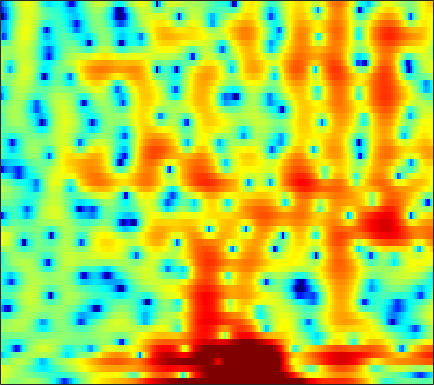

Values plotted in this chart, from the file beside it:
3.3515, 2.7405, 1.9743, 1.3021, 0.89285, 0.50627, 0.34936, 0.36638, 0.52407, 0.77329, 1.0568, 1.2631, 1.4895, 1.6343, 1.6622, 1.5837, 1.3938, 1.1763, 0.77925, 0.24382, -0.41849, -1.021, -1.9567, -3.1212
3.799, 3.509, 3.122, 2.744, 2.468, 2.111, 1.768, 1.518, 1.193, 0.8764, 0.5614, 0.3241, 0.0009698, -0.3296, -0.5819, -0.9261, -1.274, -1.541, -1.893, -2.233, -2.56, -2.794, -3.083, -3.345
4.298, 3.947, 3.513, 3.116, 2.837, 2.477, 2.11, 1.819, 1.397, 0.9204, 0.3692, -0.1075, -0.8242, -1.66, -2.347, -3.347, -4.391, -5.145, -5.976, -6.419, -6.359, -6.008, -5.278, -4.409
0.02052, -0.3619, -0.2686, 0.2619, 0.7525, 1.366, 1.848, 2.104, 2.296, 2.319, 2.132, 1.861, 1.291, 0.4738, -0.3263, -1.694, -3.458, -5.047, -7.268, -8.56, -7.686, -6.209, -4.23, -2.62
-7.913, -7.531, -5.791, -4.199, -3.255, -2.296, -1.542, -1.071, -0.4473, 0.1744, 0.7437, 1.119, 1.518, 1.805, 1.942, 2.027, 2.017, 1.968, 1.871, 1.784, 1.71, 1.661, 1.528, 1.272
-2.139, -2.757, -3.708, -4.978, -6.255, -8.776, -12.98, -17.52, -15.11, -9.101, -5.253, -3.206, -1.173, 0.3126, 1.166, 2.042, 2.658, 2.999, 3.293, 3.437, 3.433, 3.337, 3.083, 2.666
-2.208, -2.3, -2.586, -3.02, -3.419, -3.966, -4.399, -4.516, -4.304, -3.639, -2.735, -2.002, -1.06, -0.2218, 0.3139, 0.901, 1.349, 1.615, 1.866, 2.026, 2.098, 2.101, 2.049, 1.924
-0.9107, -0.6937, -0.4924, -0.3704, -0.3154, -0.2656, -0.2243, -0.1853, -0.1217, -0.03846, 0.04762, 0.09843, 0.1396, 0.1435, 0.1098, 0.02274, -0.09237, -0.1836, -0.2703, -0.2937, -0.2475, -0.1638, -0.005202, 0.1815
0.775, 1.016, 1.299, 1.535, 1.677, 1.822, 1.926, 1.958, 1.94, 1.836, 1.633, 1.398, 0.943, 0.2919, -0.3411, -1.394, -2.704, -3.822, -5.314, -6.256, -6.043, -5.221, -3.8, -2.452
0.2098, 0.4507, 0.7684, 1.095, 1.347, 1.671, 1.953, 2.144, 2.318, 2.369, 2.275, 2.087, 1.641, 0.9313, 0.1904, -1.136, -2.962, -4.752, -7.733, -10.37, -9.569, -7.387, -4.681, -2.661
-4.051, -4.091, -4.019, -3.686, -3.196, -2.315, -1.299, -0.557, 0.3296, 1.024, 1.501, 1.715, 1.819, 1.718, 1.519, 1.119, 0.6129, 0.2195, -0.2505, -0.5519, -0.6073, -0.4901, -0.19, 0.1787
-9.398, -11.37, -16.09, -21.45, -15.62, -9.55, -5.792, -3.764, -1.739, -0.2456, 0.8283, 1.407, 1.93, 2.211, 2.284, 2.224, 2.044, 1.851, 1.545, 1.231, 0.9566, 0.7984, 0.6746, 0.6533
-6.051, -6.494, -6.953, -6.849, -6.191, -4.719, -3.057, -1.833, -0.4023, 0.7667, 1.691, 2.223, 2.716, 2.963, 2.995, 2.841, 2.453, 2.014, 1.249, 0.2885, -0.7996, -1.596, -2.414, -2.65
-2.419, -2.407, -2.309, -2.095, -1.8, -1.275, -0.5857, -0.001568, 0.8069, 1.583, 2.245, 2.655, 3.041, 3.214, 3.196, 2.942, 2.382, 1.725, 0.4883, -1.312, -3.963, -6.946, -14.18, -22.16
-2.475, -2.848, -3.341, -3.682, -3.768, -3.508, -2.837, -2.138, -1.092, -0.03067, 0.9104, 1.496, 2.095, 2.479, 2.606, 2.573, 2.304, 1.949, 1.268, 0.3947, -0.5961, -1.322, -2.066, -2.283
-4.014, -5.234, -7.471, -10.68, -13.87, -15.3, -10.81, -7.673, -4.57, -2.344, -0.6948, 0.2485, 1.187, 1.815, 2.11, 2.3, 2.301, 2.204, 1.972, 1.675, 1.365, 1.168, 0.984, 0.9154
-3.43, -4.239, -5.545, -6.969, -7.778, -7.843, -6.487, -5.056, -3.114, -1.469, -0.1778, 0.5707, 1.312, 1.772, 1.962, 2.024, 1.895, 1.705, 1.379, 1.013, 0.7042, 0.5475, 0.4778, 0.5696
-2.367, -2.287, -2.153, -1.948, -1.734, -1.33, -0.7556, -0.2647, 0.3971, 1.033, 1.565, 1.86, 2.102, 2.131, 2.011, 1.649, 1.007, 0.3478, -0.7572, -2.08, -3.408, -4.119, -4.194, -3.292
-4.278, -3.091, -1.748, -0.6891, -0.06879, 0.623, 1.149, 1.483, 1.84, 2.085, 2.249, 2.303, 2.248, 2.042, 1.752, 1.145, 0.2443, -0.7164, -2.505, -5.154, -9.453, -14.97, -16.5, -8.807
-4.992, -3.165, -1.467, -0.3261, 0.2524, 0.7362, 0.9508, 0.9922, 0.9711, 0.8899, 0.7819, 0.7236, 0.6577, 0.5949, 0.4893, 0.2402, -0.1445, -0.5575, -1.269, -2.076, -2.796, -3.124, -3.052, -2.402
0.7608, 1.012, 1.286, 1.37, 1.262, 0.8964, 0.2788, -0.3824, -1.466, -2.555, -3.359, -3.539, -3.139, -2.378, -1.77, -1.101, -0.7105, -0.5566, -0.5041, -0.584, -0.6787, -0.7309, -0.6739, -0.428
4.504, 4.219, 3.805, 3.21, 2.661, 1.637, 0.2361, -1.216, -3.974, -8.466, -18.62, -22.33, -9.944, -5.49, -3.515, -1.833, -0.912, -0.5777, -0.5112, -0.8081, -1.38, -1.864, -2.416, -2.535
4.791, 4.443, 3.956, 3.408, 2.926, 2.124, 1.115, 0.2546, -1.059, -2.349, -3.272, -3.469, -3.017, -2.123, -1.436, -0.7616, -0.3802, -0.3703, -0.7975, -1.801, -3.625, -5.785, -10.82, -22.12
1.582, 1.395, 1.218, 1.146, 1.044, 0.8936, 0.6206, 0.3817, 0.0288, -0.3387, -0.5715, -0.6467, -0.5984, -0.4317, -0.2414, 0.000209, 0.1336, 0.1231, -0.09448, -0.5997, -1.392, -2.166, -3.132, -3.522
-5.775, -5.625, -4.524, -3.295, -2.5, -1.744, -1.359, -1.331, -1.432, -1.713, -2.003, -2.157, -2.141, -1.837, -1.474, -0.8187, -0.1833, 0.2496, 0.7299, 1.057, 1.264, 1.364, 1.482, 1.624
-17.18, -14.57, -9.084, -5.88, -4.38, -3.305, -2.908, -3.028, -3.705, -4.907, -6.713, -8.21, -9.374, -8.139, -6.3, -3.866, -1.847, -0.6199, 0.6861, 1.684, 2.432, 2.873, 3.306, 3.593
-3.744, -3.728, -3.369, -2.878, -2.611, -2.453, -2.699, -3.105, -4.179, -5.905, -8.442, -10.94, -13.55, -11.28, -8.386, -5.183, -2.797, -1.352, 0.1668, 1.372, 2.309, 2.853, 3.392, 3.733
-0.5038, -0.5916, -0.6769, -0.7972, -0.9285, -1.178, -1.582, -2.004, -2.66, -3.436, -4.178, -4.629, -4.927, -4.727, -4.276, -3.407, -2.372, -1.575, -0.5136, 0.4755, 1.359, 1.913, 2.502, 2.887
1.043, 0.9668, 0.769, 0.5407, 0.3001, -0.09031, -0.5281, -0.9337, -1.454, -2.01, -2.573, -2.965, -3.447, -3.8, -3.93, -3.924, -3.519, -3.007, -2.041, -0.9134, 0.2125, 0.9649, 1.809, 2.384
2.083, 1.905, 1.577, 1.145, 0.7883, 0.2351, -0.3127, -0.7272, -1.301, -1.914, -2.584, -3.157, -4.073, -5.351, -6.584, -8.585, -9.867, -9.025, -6.119, -3.167, -0.8112, 0.5856, 1.991, 2.922
0.917, 0.4536, -0.1744, -0.9149, -1.506, -2.32, -3.194, -3.735, -4.339, -4.633, -4.752, -4.894, -5.296, -6.218, -7.372, -9.676, -11.68, -10.56, -6.617, -3.136, -0.467, 1.068, 2.594, 3.655
-4.468, -5.138, -5.778, -6.412, -7.118, -8.484, -10.74, -12.93, -15.19, -13.54, -10.51, -8.7, -7.046, -5.934, -5.388, -4.734, -4.046, -3.358, -2.201, -0.9022, 0.386, 1.293, 2.349, 3.213
-18.7, -16.11, -12.33, -10.6, -10.29, -10.78, -12.27, -13.82, -15.29, -13.58, -10.53, -8.515, -6.39, -4.797, -3.867, -2.901, -2.108, -1.58, -0.9377, -0.3199, 0.2779, 0.7366, 1.405, 2.111
-9.121, -9.347, -8.691, -8.027, -7.582, -7.35, -7.123, -6.974, -6.527, -5.762, -4.794, -3.985, -2.906, -1.991, -1.424, -0.8729, -0.5469, -0.4455, -0.5278, -0.7799, -1.106, -1.294, -1.185, -0.4848
-2.329, -3.101, -3.939, -4.484, -4.717, -4.735, -4.459, -4.052, -3.312, -2.465, -1.573, -0.9112, -0.1596, 0.4423, 0.7405, 0.9469, 0.8237, 0.4765, -0.3899, -1.929, -4.468, -7.501, -13.59, -9.803
-1.28, -2.432, -4.17, -6.051, -7.484, -8.517, -7.935, -6.612, -4.633, -2.863, -1.403, -0.5266, 0.384, 1.006, 1.296, 1.43, 1.287, 0.9788, 0.292, -0.7431, -2.099, -3.164, -3.946, -3.169
-1.895, -3.131, -5.294, -8.436, -12, -18.16, -14.16, -9.937, -6.182, -3.723, -1.991, -1.066, -0.1656, 0.4046, 0.6673, 0.8024, 0.7765, 0.6817, 0.4743, 0.2752, 0.1237, 0.1222, 0.3248, 0.7843
-1.629, -2.153, -2.95, -3.78, -4.32, -4.64, -4.37, -3.797, -2.864, -1.914, -1.148, -0.7175, -0.369, -0.2323, -0.2676, -0.4219, -0.6715, -0.8623, -1.034, -1.035, -0.7809, -0.4351, 0.1732, 0.8997
-1.681, -1.414, -1.125, -0.9149, -0.749, -0.57, -0.3464, -0.1815, 0.02376, 0.1605, 0.1453, 0.03613, -0.2873, -0.8358, -1.407, -2.359, -3.526, -4.471, -5.526, -5.862, -5.061, -3.935, -2.207, -0.554
-3.058, -1.811, -0.577, 0.2761, 0.7479, 1.162, 1.418, 1.478, 1.431, 1.181, 0.7295, 0.2443, -0.6045, -1.72, -2.764, -4.516, -6.872, -9.328, -14.87, -43.89, -14.41, -9.226, -4.929, -2.034
-2.528, -1.389, -0.1799, 0.687, 1.147, 1.59, 1.781, 1.768, 1.541, 1.06, 0.3261, -0.4256, -1.646, -3.123, -4.336, -5.998, -7.515, -8.426, -9.119, -8.87, -7.438, -5.877, -3.616, -1.549
-0.8759, -0.4638, 0.1232, 0.7438, 1.152, 1.556, 1.741, 1.736, 1.459, 0.8791, -0.07115, -1.04, -2.768, -5.067, -7.187, -10.52, -12.97, -12.58, -10.1, -7.505, -5.264, -3.755, -1.953, -0.3884
-2.366, -2.082, -1.305, -0.3582, 0.3278, 1.049, 1.541, 1.71, 1.657, 1.242, 0.435, -0.4388, -2.057, -4.247, -6.372, -9.879, -12.73, -11.93, -8.672, -5.789, -3.544, -2.171, -0.6596, 0.5846
-12.41, -9.67, -5.668, -2.883, -1.377, 0.104, 1.083, 1.528, 1.819, 1.765, 1.41, 0.9431, 0.1272, -0.8653, -1.658, -2.572, -3.137, -3.228, -2.925, -2.268, -1.47, -0.8263, -0.0109, 0.7415
-8.144, -7.018, -4.674, -2.503, -1.166, 0.2019, 1.172, 1.702, 2.137, 2.322, 2.263, 2.07, 1.648, 1.067, 0.5716, -0.1102, -0.7401, -1.131, -1.504, -1.653, -1.545, -1.323, -0.8637, -0.359
-0.9437, -0.8921, -0.5403, -0.03322, 0.4221, 1.074, 1.729, 2.179, 2.656, 2.955, 3.028, 2.94, 2.588, 1.994, 1.391, 0.3598, -0.8991, -1.971, -3.429, -4.64, -5.059, -4.757, -3.776, -2.679
1.589, 1.047, 0.3493, -0.1253, -0.2214, 0.1785, 1.016, 1.733, 2.644, 3.31, 3.672, 3.717, 3.468, 2.842, 2.103, 0.6989, -1.288, -3.302, -7.164, -14.21, -25.18, -13.49, -7.767, -4.714
1.833, 0.2907, -2.62, -6.817, -9.868, -7.365, -2.973, -0.5992, 1.581, 2.976, 3.78, 4.032, 3.981, 3.489, 2.848, 1.645, 0.04434, -1.377, -3.461, -5.347, -6.244, -6.041, -5.012, -3.679
1.949, 0.6348, -1.517, -3.758, -4.809, -4.032, -1.83, -0.2339, 1.456, 2.623, 3.316, 3.541, 3.494, 3.066, 2.512, 1.507, 0.2272, -0.8708, -2.418, -3.901, -5.119, -5.707, -5.855, -5.236
2.221, 1.712, 1.088, 0.6699, 0.567, 0.7611, 1.25, 1.708, 2.326, 2.807, 3.061, 3.094, 2.866, 2.354, 1.748, 0.6783, -0.7178, -2.006, -4.083, -6.705, -10.14, -13.35, -16.3, -12.94
1.246, 1.03, 0.9088, 0.964, 1.159, 1.531, 1.991, 2.36, 2.785, 3.085, 3.194, 3.129, 2.821, 2.238, 1.615, 0.516, -0.8949, -2.157, -4.16, -6.532, -9.289, -11.37, -12.77, -11.22
-1.887, -2.281, -2.181, -1.425, -0.6262, 0.5228, 1.595, 2.29, 3.022, 3.513, 3.755, 3.741, 3.484, 2.917, 2.315, 1.249, -0.09267, -1.236, -2.866, -4.477, -5.837, -6.519, -6.832, -6.479
-10.08, -14.48, -12.37, -6.9, -4.021, -1.196, 0.8744, 2.051, 3.261, 4.074, 4.526, 4.638, 4.478, 3.973, 3.353, 2.205, 0.6802, -0.7314, -2.953, -5.486, -7.822, -8.781, -8.38, -6.906
-8.443, -9.566, -8.88, -6.374, -4.323, -1.817, 0.2957, 1.61, 2.997, 4.003, 4.614, 4.84, 4.807, 4.41, 3.841, 2.725, 1.144, -0.4181, -3.173, -7.102, -13.34, -18.55, -12.9, -8.226
-9.524, -9.507, -8.425, -6.473, -4.842, -2.635, -0.6324, 0.6811, 2.123, 3.213, 3.958, 4.278, 4.41, 4.188, 3.808, 3.016, 1.904, 0.8833, -0.6637, -2.291, -3.678, -4.331, -4.542, -4.184
-26.86, -22.71, -14.26, -9.503, -6.812, -3.937, -1.62, -0.1766, 1.406, 2.593, 3.439, 3.838, 4.091, 4.024, 3.794, 3.251, 2.486, 1.809, 0.8262, -0.1506, -1.028, -1.574, -2.101, -2.441
-15.35, -14.15, -11.55, -8.45, -6.256, -3.641, -1.43, -0.01796, 1.53, 2.731, 3.568, 3.981, 4.234, 4.187, 3.949, 3.39, 2.592, 1.867, 0.7801, -0.3442, -1.393, -2.047, -2.695, -3.101
-12.92, -11.18, -8.753, -6.388, -4.593, -2.369, -0.3835, 0.9018, 2.343, 3.455, 4.221, 4.578, 4.755, 4.596, 4.245, 3.483, 2.361, 1.268, -0.5252, -2.69, -4.987, -6.388, -7.103, -6.518
